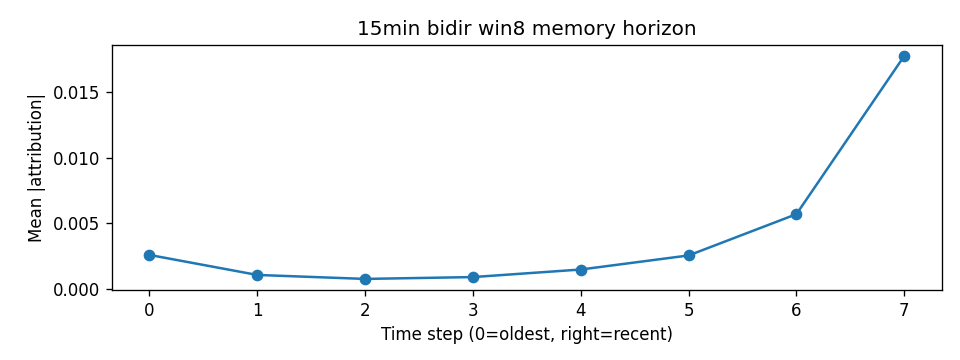

The data file committed next to this chart (first rows):
step, mean_abs_attr
0, 0.002607
1, 0.001084
2, 0.0007819
3, 0.0009218
4, 0.001497
5, 0.002566
6, 0.005706
7, 0.01774
